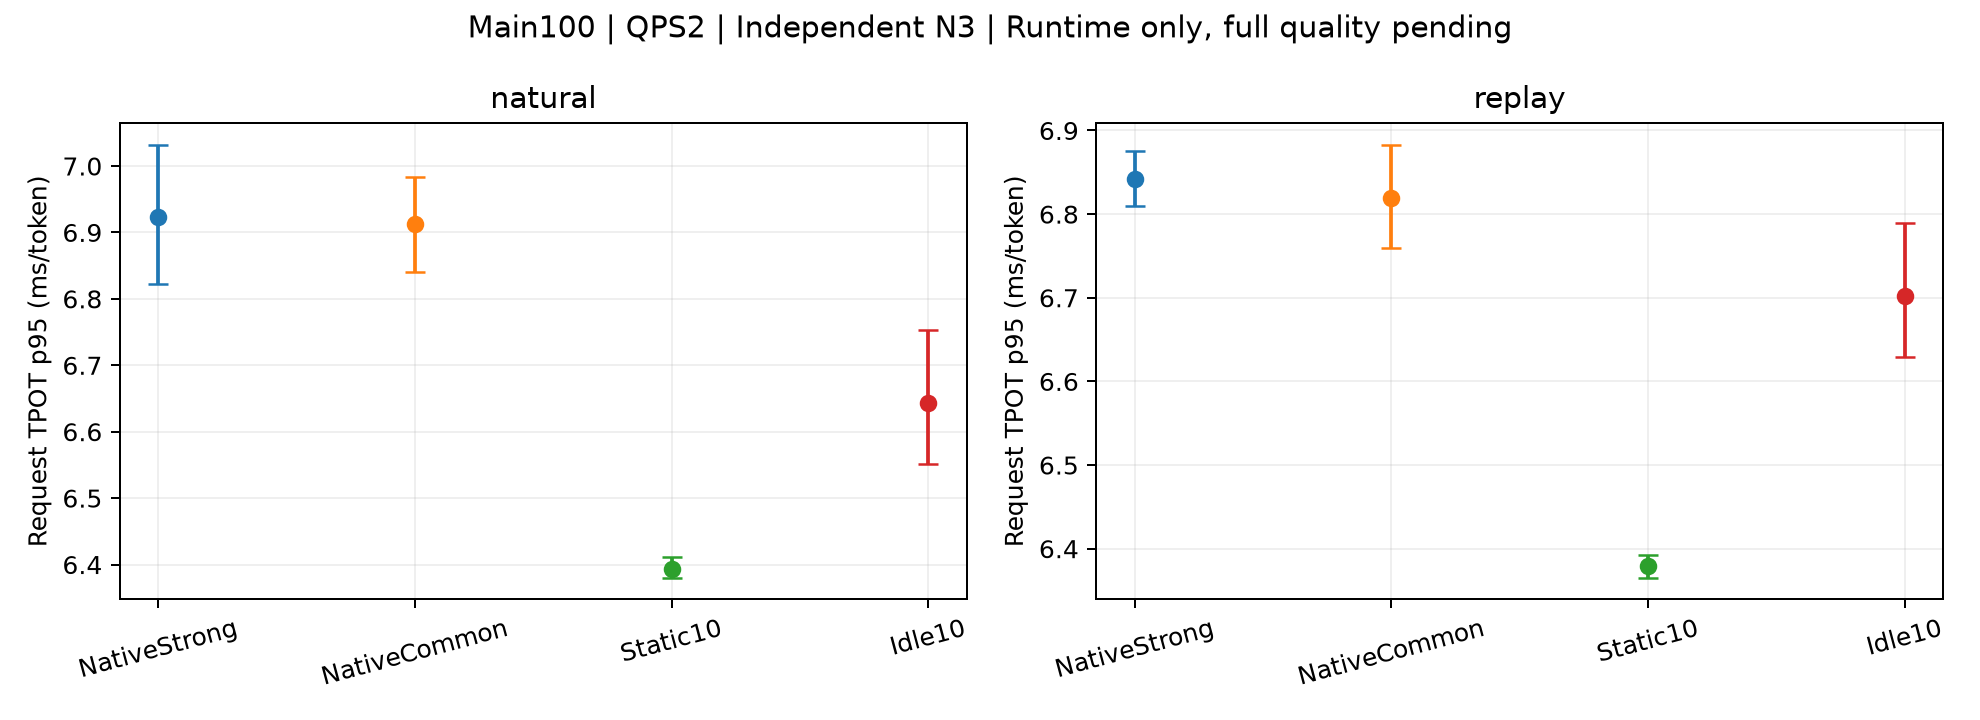

Data behind this chart, as committed beside it:
subset, mode, method, metric, start_mean, CI_low, CI_high
Main100, natural, NativeStrong, TPOT_p95_ms, 6.924, 6.822, 7.032
Main100, natural, NativeCommon, TPOT_p95_ms, 6.913, 6.841, 6.984
Main100, natural, Static10, TPOT_p95_ms, 6.394, 6.38, 6.411
Main100, natural, Idle10, TPOT_p95_ms, 6.644, 6.551, 6.753
Main100, replay, NativeStrong, TPOT_p95_ms, 6.842, 6.809, 6.875
Main100, replay, NativeCommon, TPOT_p95_ms, 6.819, 6.76, 6.883
Main100, replay, Static10, TPOT_p95_ms, 6.38, 6.365, 6.392
Main100, replay, Idle10, TPOT_p95_ms, 6.703, 6.629, 6.79
